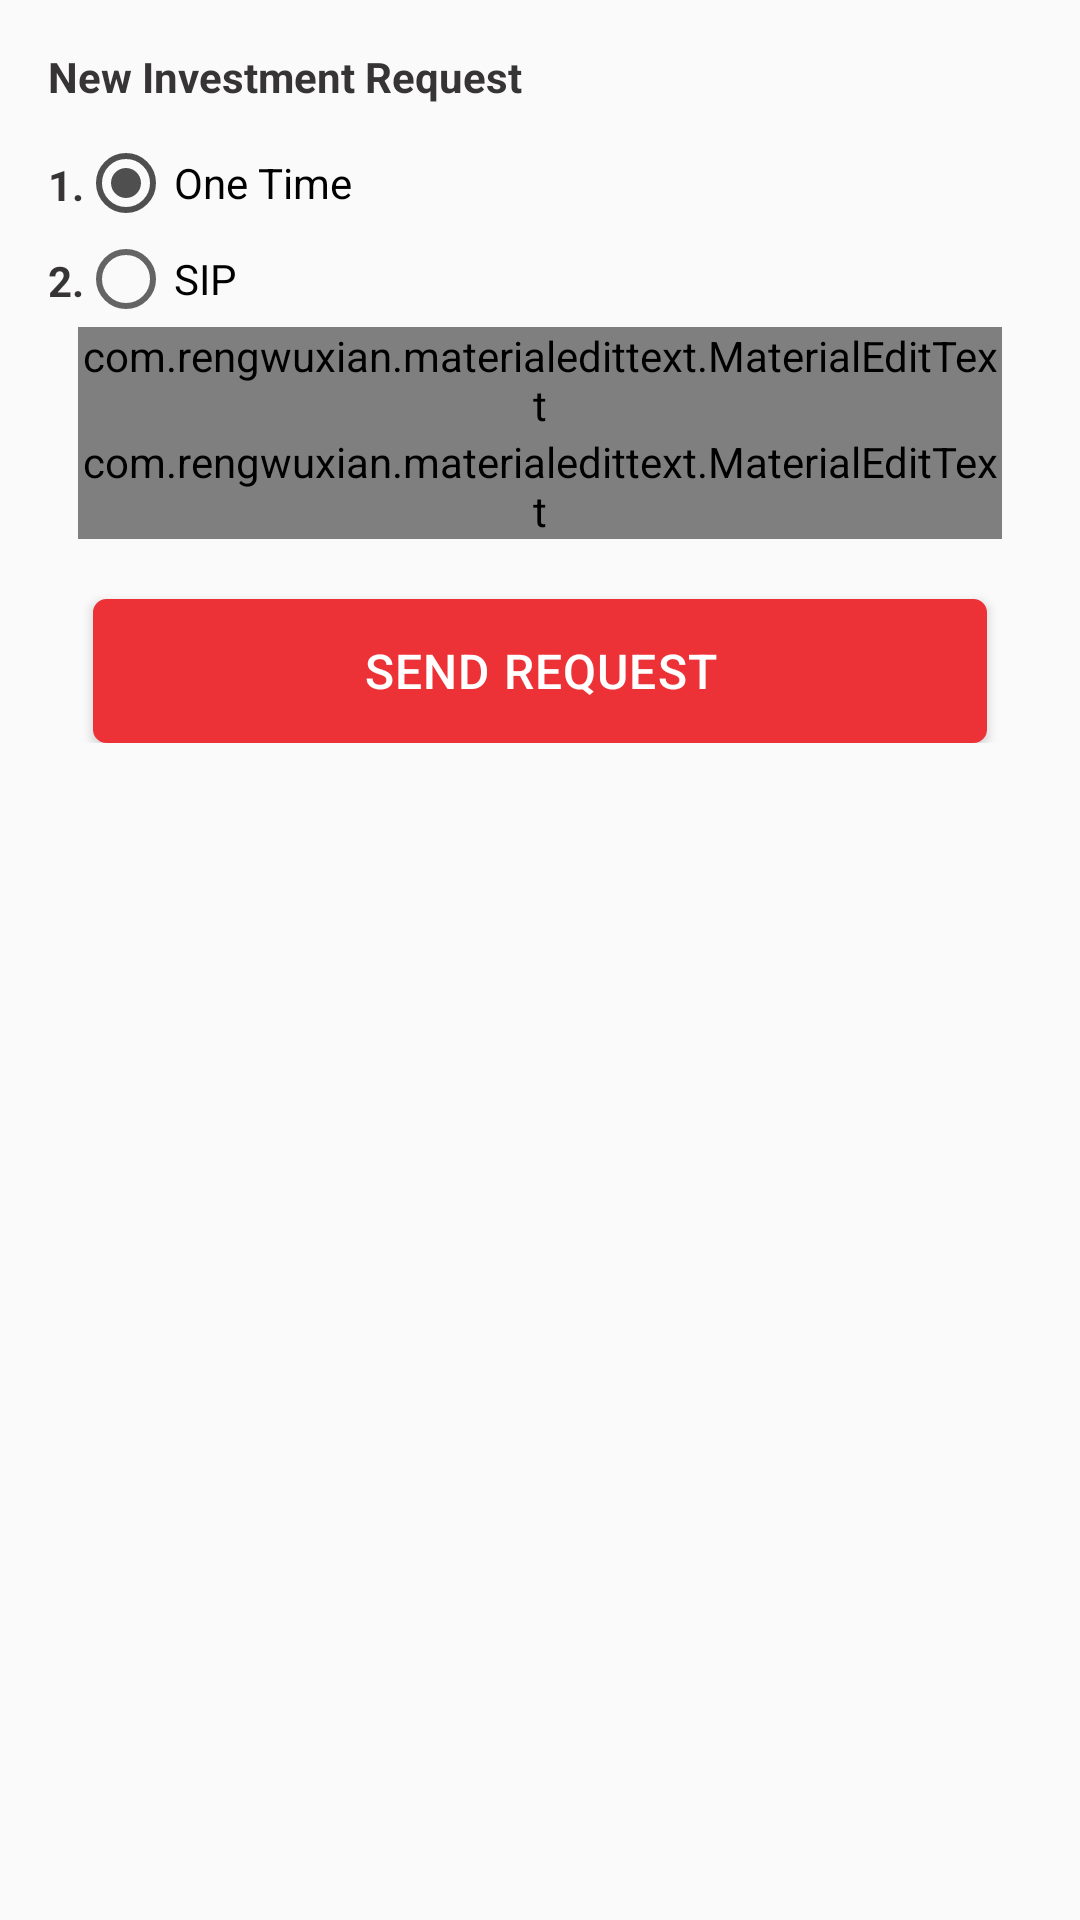

The Android layout XML behind this screen, and the referenced resources:
<!-- AndroidManifest.xml: application theme AppTheme -->
<!-- res/layout/send_sip_request.xml -->
<?xml version="1.0" encoding="utf-8"?>
<LinearLayout xmlns:android="http://schemas.android.com/apk/res/android"
    xmlns:app="http://schemas.android.com/apk/res-auto"
    xmlns:tools="http://schemas.android.com/tools"
    android:id="@+id/referAFriend"
    android:layout_width="match_parent"
    android:layout_height="match_parent"
    android:orientation="vertical">

    <ScrollView
        android:layout_width="match_parent"
        android:layout_height="match_parent">

        <LinearLayout
            android:layout_width="match_parent"
            android:layout_height="match_parent"
            android:orientation="vertical"
            android:padding="16dp">

            <TextView
                android:layout_width="wrap_content"
                android:layout_height="wrap_content"
                android:text="New Investment Request"
                android:textColor="@color/textColor"
                android:textSize="14sp"
                android:textStyle="bold" />

            <LinearLayout
                android:layout_width="wrap_content"
                android:layout_height="wrap_content"
                android:layout_marginTop="10dp"
                android:orientation="vertical">


                <RadioGroup
                    android:id="@+id/investment_types"
                    android:layout_width="match_parent"
                    android:layout_height="wrap_content">

                    <RelativeLayout
                        android:layout_width="match_parent"
                        android:layout_height="wrap_content">

                        <TextView
                            android:layout_width="wrap_content"
                            android:layout_height="wrap_content"
                            android:layout_marginTop="7dp"
                            android:text="1."
                            android:textColor="@color/textColor"
                            android:textSize="14sp"
                            android:textStyle="bold" />


                        <RadioButton
                            android:id="@+id/one_time"
                            android:layout_width="wrap_content"
                            android:layout_height="wrap_content"
                            android:layout_marginLeft="10dp"
                            android:checked="true"
                            android:tag="1"
                            android:text="@string/oneTime" />

                    </RelativeLayout>

                    <RelativeLayout
                        android:layout_width="match_parent"
                        android:layout_height="wrap_content">

                        <TextView
                            android:layout_width="wrap_content"
                            android:layout_height="wrap_content"
                            android:layout_marginTop="7dp"
                            android:text="2."
                            android:textColor="@color/textColor"
                            android:textSize="14sp"
                            android:textStyle="bold" />


                        <RadioButton
                            android:id="@+id/sip"
                            android:layout_width="wrap_content"
                            android:layout_height="wrap_content"
                            android:layout_marginLeft="10dp"
                            android:tag="2"
                            android:text="@string/sip" />

                    </RelativeLayout>

                </RadioGroup>

            </LinearLayout>

            <com.rengwuxian.materialedittext.MaterialEditText
                android:id="@+id/sipAmountEditText"
                android:layout_width="match_parent"
                android:layout_height="wrap_content"
                android:layout_marginLeft="10dp"
                android:layout_marginRight="10dp"
                android:hint="Amount"
                android:inputType="number"
                android:letterSpacing="0.025"
                android:text=""
                android:textColor="@color/textColor"
                android:textColorHint="@color/signInBackground"
                android:textSize="18sp"
                app:met_baseColor="@color/textColor"
                app:met_floatingLabel="highlight"
                app:met_primaryColor="@color/signInBackground"
                app:met_singleLineEllipsis="true" />

            <com.rengwuxian.materialedittext.MaterialEditText
                android:id="@+id/sipEditText"
                android:layout_width="match_parent"
                android:layout_height="wrap_content"
                android:layout_marginLeft="10dp"
                android:layout_marginRight="10dp"
                android:hint="Message"
                android:inputType="text"
                android:letterSpacing="0.025"
                android:text=""
                android:textColor="@color/textColor"
                android:textColorHint="@color/signInBackground"
                android:textSize="18sp"
                app:met_baseColor="@color/textColor"
                app:met_floatingLabel="highlight"
                app:met_primaryColor="@color/signInBackground"
                app:met_singleLineEllipsis="true" />


            <Button
                android:id="@+id/sendSip"
                android:layout_width="match_parent"
                android:layout_height="wrap_content"
                android:layout_gravity="center"
                android:layout_marginLeft="15dp"
                android:layout_marginRight="15dp"
                android:layout_marginTop="20dp"
                android:background="@drawable/button_signin_background"
                android:letterSpacing="0.025"
                android:padding="10dp"
                android:text="Send Request"
                android:textAlignment="center"
                android:textAllCaps="true"
                android:textColor="@color/whiteColor"
                android:textSize="16dp" />

        </LinearLayout>

    </ScrollView>

</LinearLayout>
<!-- resources referenced by this layout -->
<resources>
  <color name="signInBackground">#ed3237</color>
  <color name="textColor">#373435</color>
  <color name="whiteColor">#ffffff</color>
  <!-- drawable button_signin_background (drawable) -->
  <?xml version="1.0" encoding="utf-8"?>
  <shape xmlns:android="http://schemas.android.com/apk/res/android"
      android:shape="rectangle" >
      <solid android:color="@color/signInBackground" />
      <stroke
          android:width="1dp"
          android:color="@color/signInBackground" />
      <corners android:radius="4dp" />
  </shape>
  <string name="oneTime">One Time</string>
  <string name="sip">SIP</string>
  <style name="AppTheme" parent="Theme.AppCompat.Light.NoActionBar">
          
          <item name="colorPrimary">@color/colorPrimary</item>
          <item name="colorPrimaryDark">@color/colorPrimaryDark</item>
          <item name="colorAccent">@color/colorAccent</item>
      </style>
  <color name="colorPrimary">#4f4f50</color>
  <color name="colorPrimaryDark">#c1bcbc</color>
  <color name="colorAccent">#4f4f50</color>
</resources>
